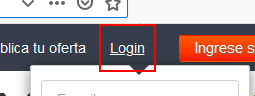
Task: Proceso transaccional
Workflow: Main

Step 1: find the list item 'logintoggle'

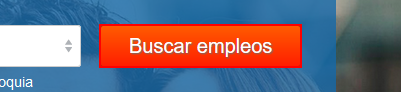
Step 2 [then]: click on the text box 'search'

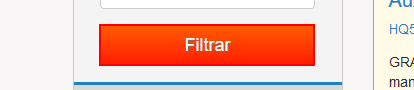
Step 3: find the button

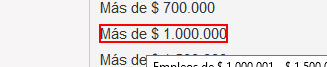
Step 4: click on the link 'Más de $ [number redacted]'

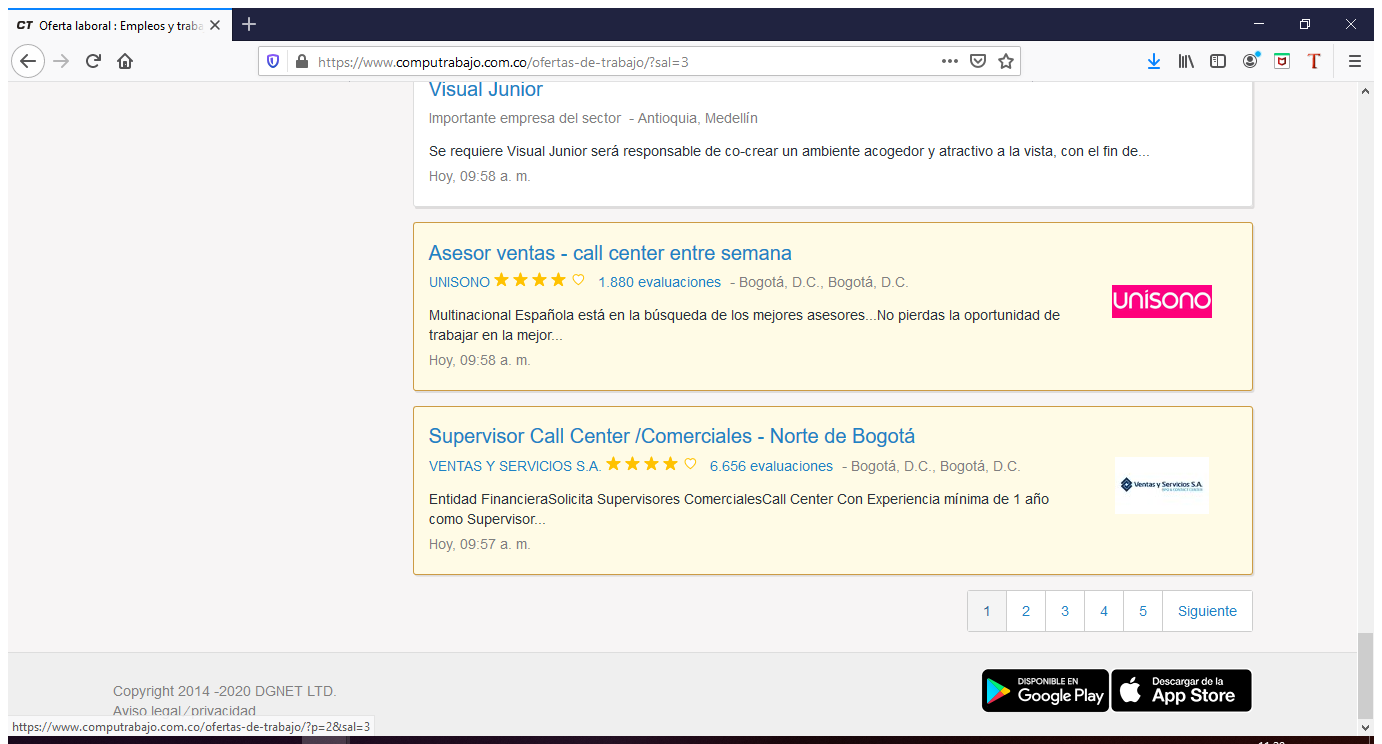
Step 5: Anexar navegador 'Ofertalab Page' in window 'Oferta laboral : Empleos y trabajos en Colombia | CompuTrabajo' (firefox.exe)

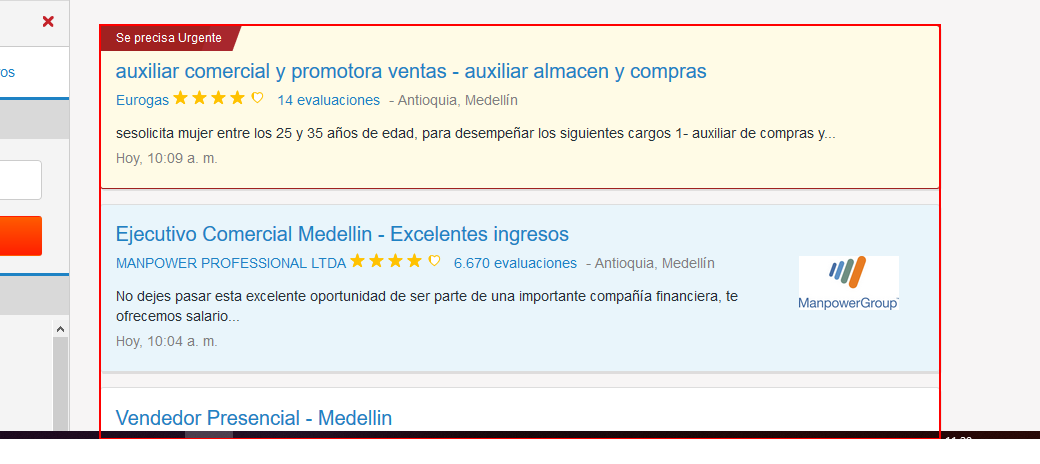
Step 6: get-text from the element 'p_ofertas'

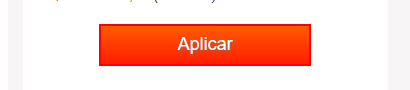
Step 7: find the button in window '* | CompuTrabajo' (firefox.exe)

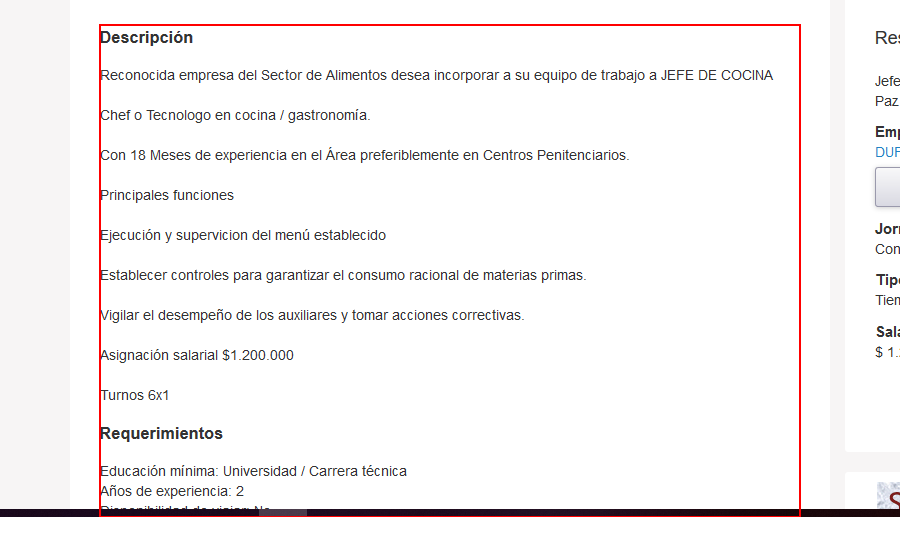
Step 8 [then]: get-text from the list item (firefox.exe)

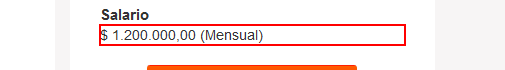
Step 9: get-text from the paragraph (firefox.exe)

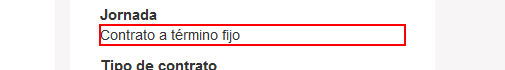
Step 10: get-text from the paragraph in window '* | CompuTrabajo' (firefox.exe)

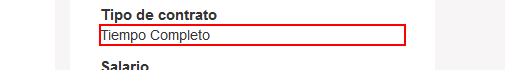
Step 11: get-text from the paragraph (firefox.exe)

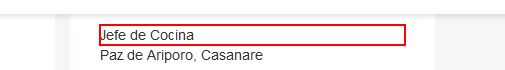
Step 12: get-text from the paragraph (firefox.exe)

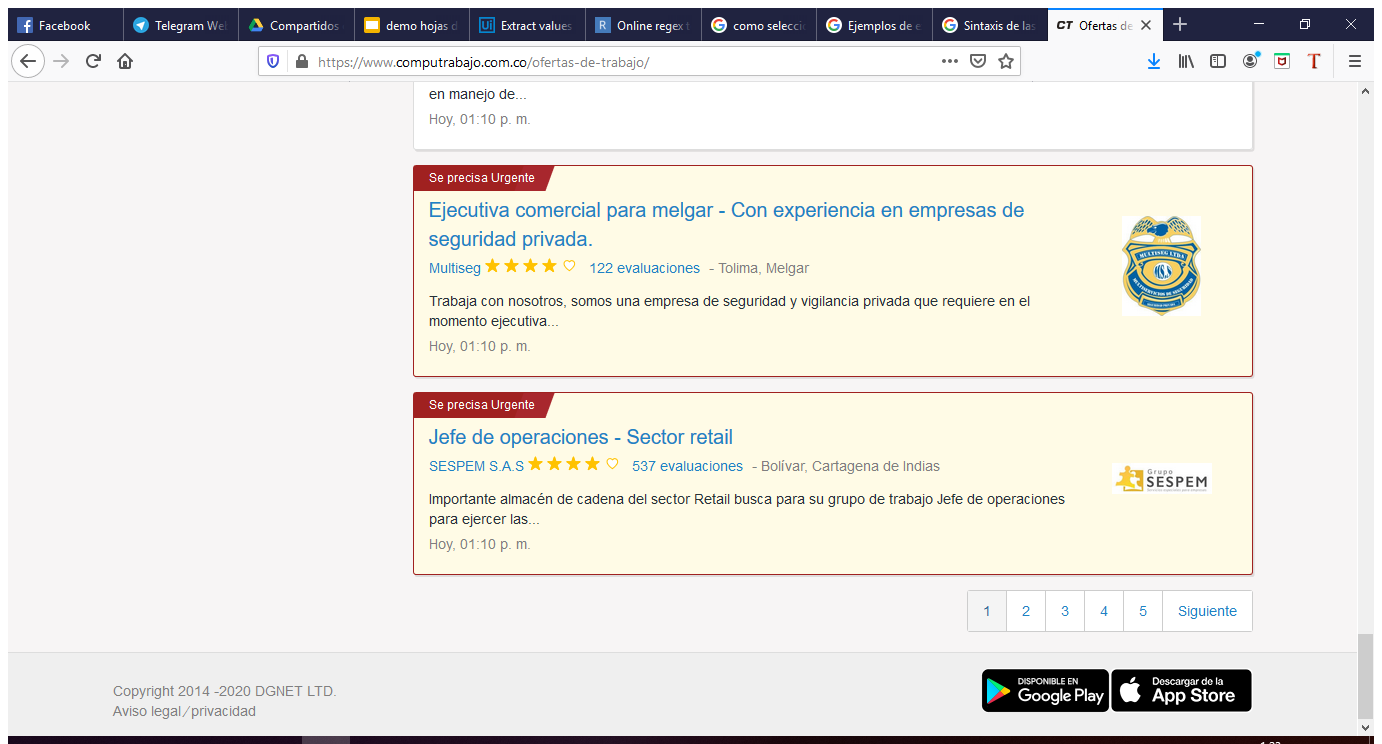
Step 13: Anexar navegador 'Ofertasde Page' in window 'Ofertas de trabajo y empleos Colombia | Computrabajo' (firefox.exe)

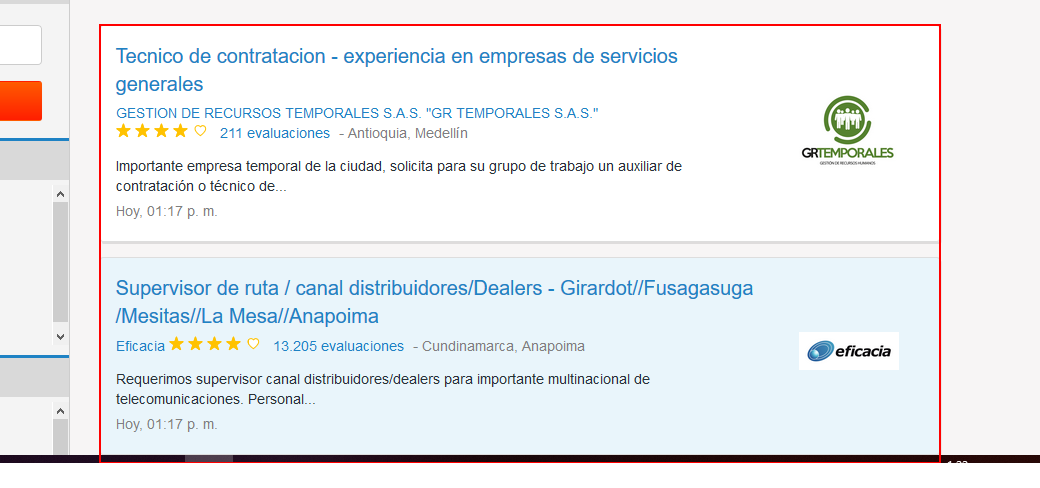
Step 14: get-text from the element 'p_ofertas'

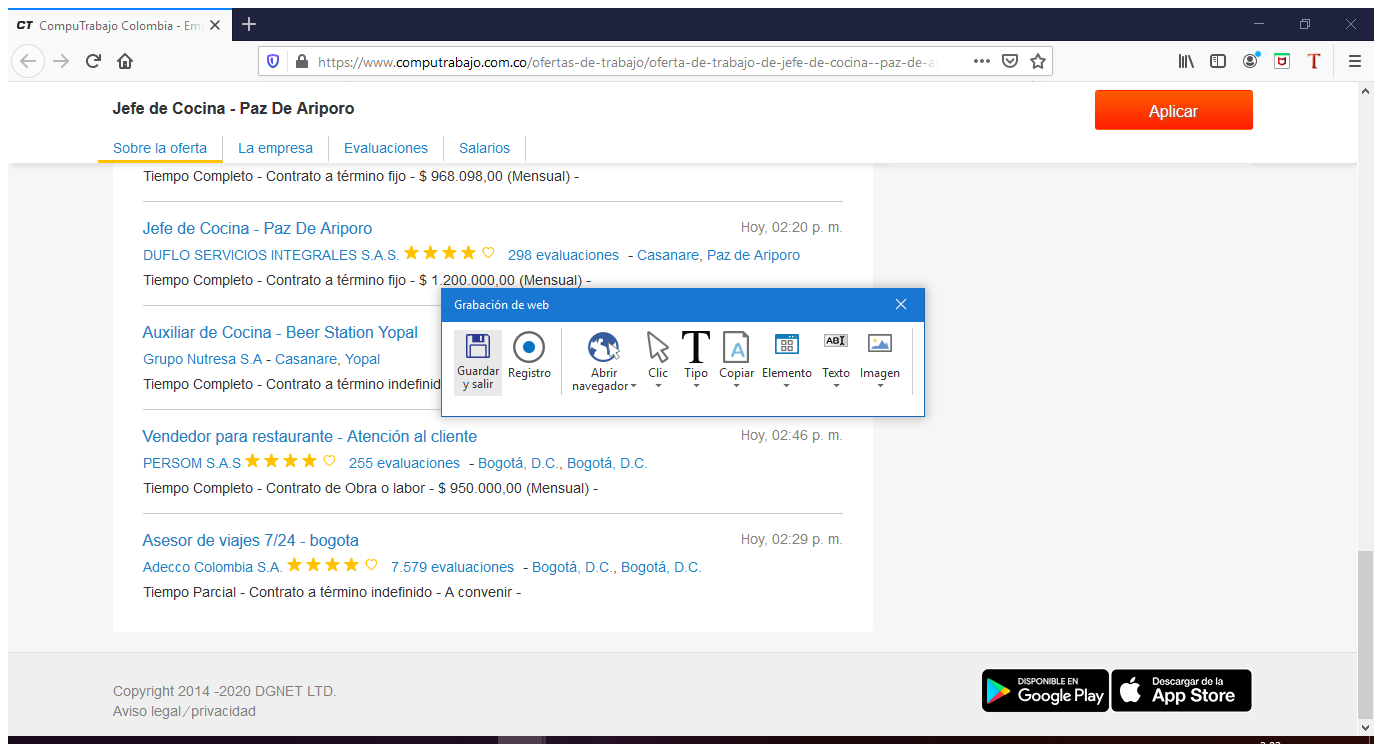
Step 15: Anexar navegador 'CompuTrab Page' in window 'CompuTrabajo Colombia - Empleos - Jefe de Cocina - Paz De Aripor*' (firefox.exe)

Step 16: get-text from the list (same screen as step 8)

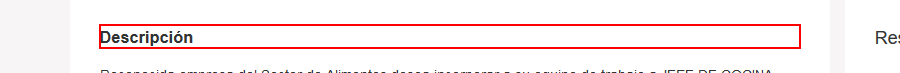
Step 17: Anclaje Buscar elemento 'H3' on the heading

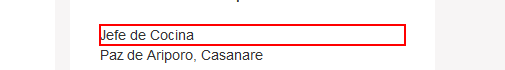
Step 18: type "%[k(end)d(shift)d(home)u(shift)u(home)]" into the paragraph

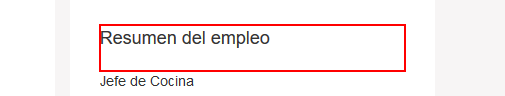
Step 19: Anclaje Buscar elemento 'H2' on the heading

Step 20: type "%[k(end)d(shift)d(home)u(shift)u(home)]" into the paragraph (same screen as step 10)

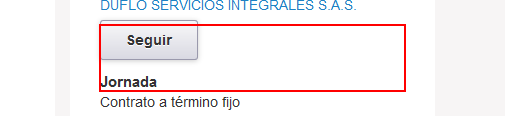
Step 21: Anclaje Buscar elemento 'P' on the paragraph

Step 22: type "%[k(end)d(shift)d(home)u(shift)u(home)]" into the paragraph (same screen as step 11)

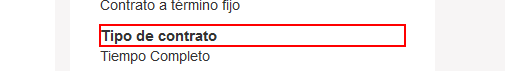
Step 23: Anclaje Buscar elemento 'P' on the paragraph

Step 24: type "%[k(end)d(shift)d(home)u(shift)u(home)]" into the paragraph (same screen as step 9)

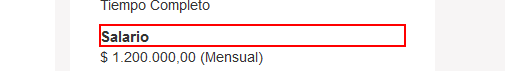
Step 25: Anclaje Buscar elemento 'P' on the paragraph

Step 26: Anexar navegador 'Ofertalab Page' in window 'Oferta laboral : Empleos y trabajos en Colombia | CompuTrabajo' (firefox.exe) (same screen as step 5)

Step 27: get-text from the element 'p_ofertas' (same screen as step 6)